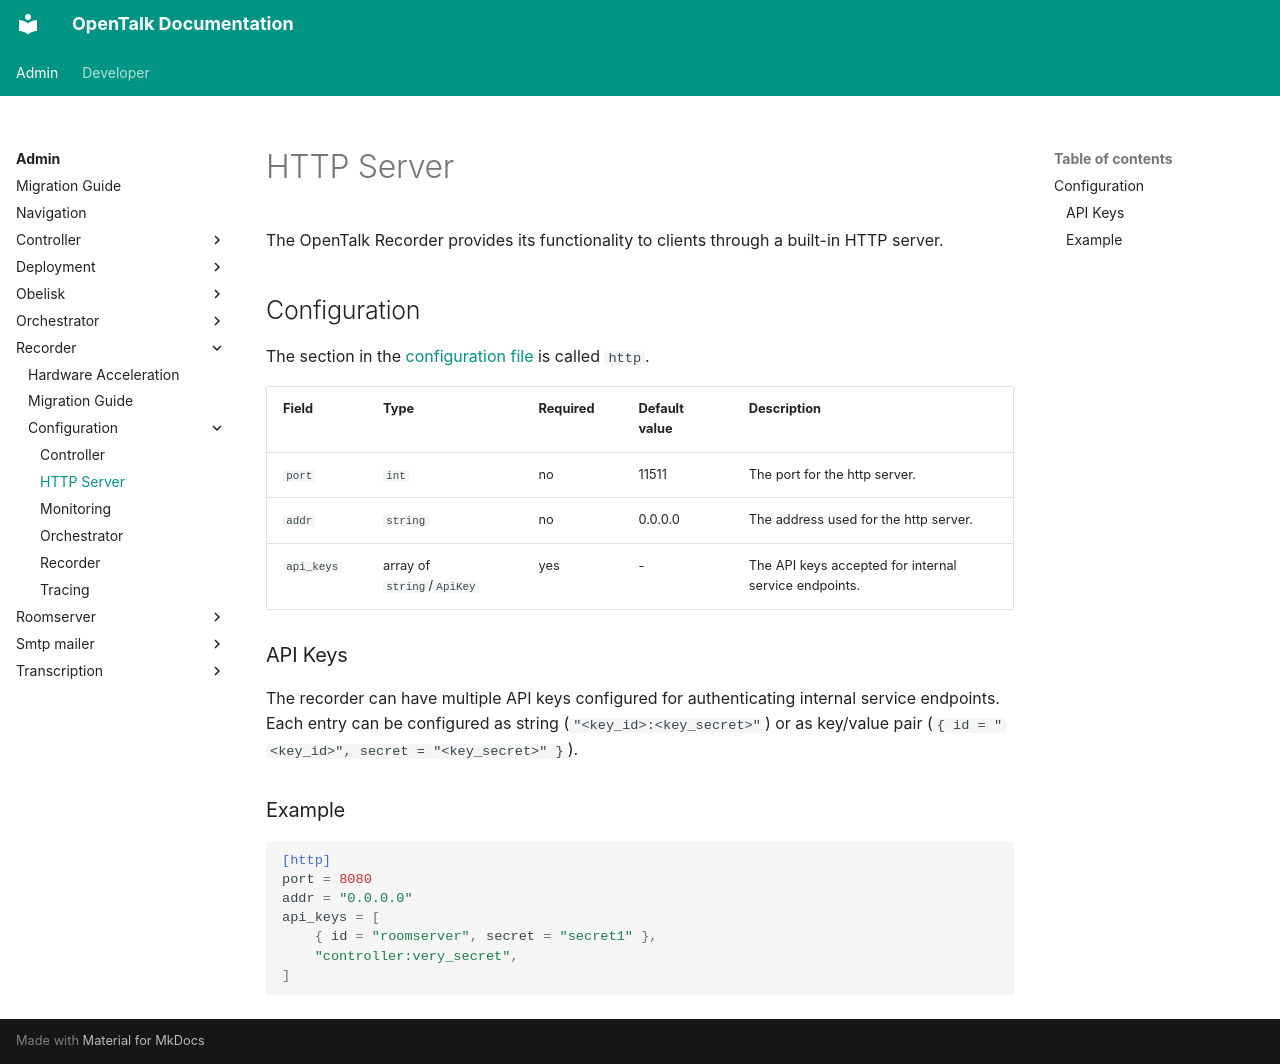

repository: opentalk-mirrors/opentalk · page: admin/recorder/configuration/http/index.html · generator: mkdocs

# HTTP Server

The OpenTalk Recorder provides its functionality to clients through a built-in HTTP server.

## Configuration

The section in the [configuration file](README.md) is called `http`.

| Field      | Type                       | Required | Default value | Description                                           |
| ---------- | -------------------------- | -------- | ------------- | ----------------------------------------------------- |
| `port`     | `int`                      | no       | 11511         | The port for the http server.                         |
| `addr`     | `string`                   | no       | 0.0.0.0       | The address used for the http server.                 |
| `api_keys` | array of `string`/`ApiKey` | yes      | -             | The API keys accepted for internal service endpoints. |

### API Keys

The recorder can have multiple API keys configured for authenticating internal
service endpoints. Each entry can be configured as string
(`"<key_id>:<key_secret>"`) or as key/value pair (`{ id = "<key_id>", secret = "<key_secret>" }`).

### Example

```toml
[http]
port = 8080
addr = "0.0.0.0"
api_keys = [
    { id = "roomserver", secret = "secret1" },
    "controller:very_secret",
]
```
